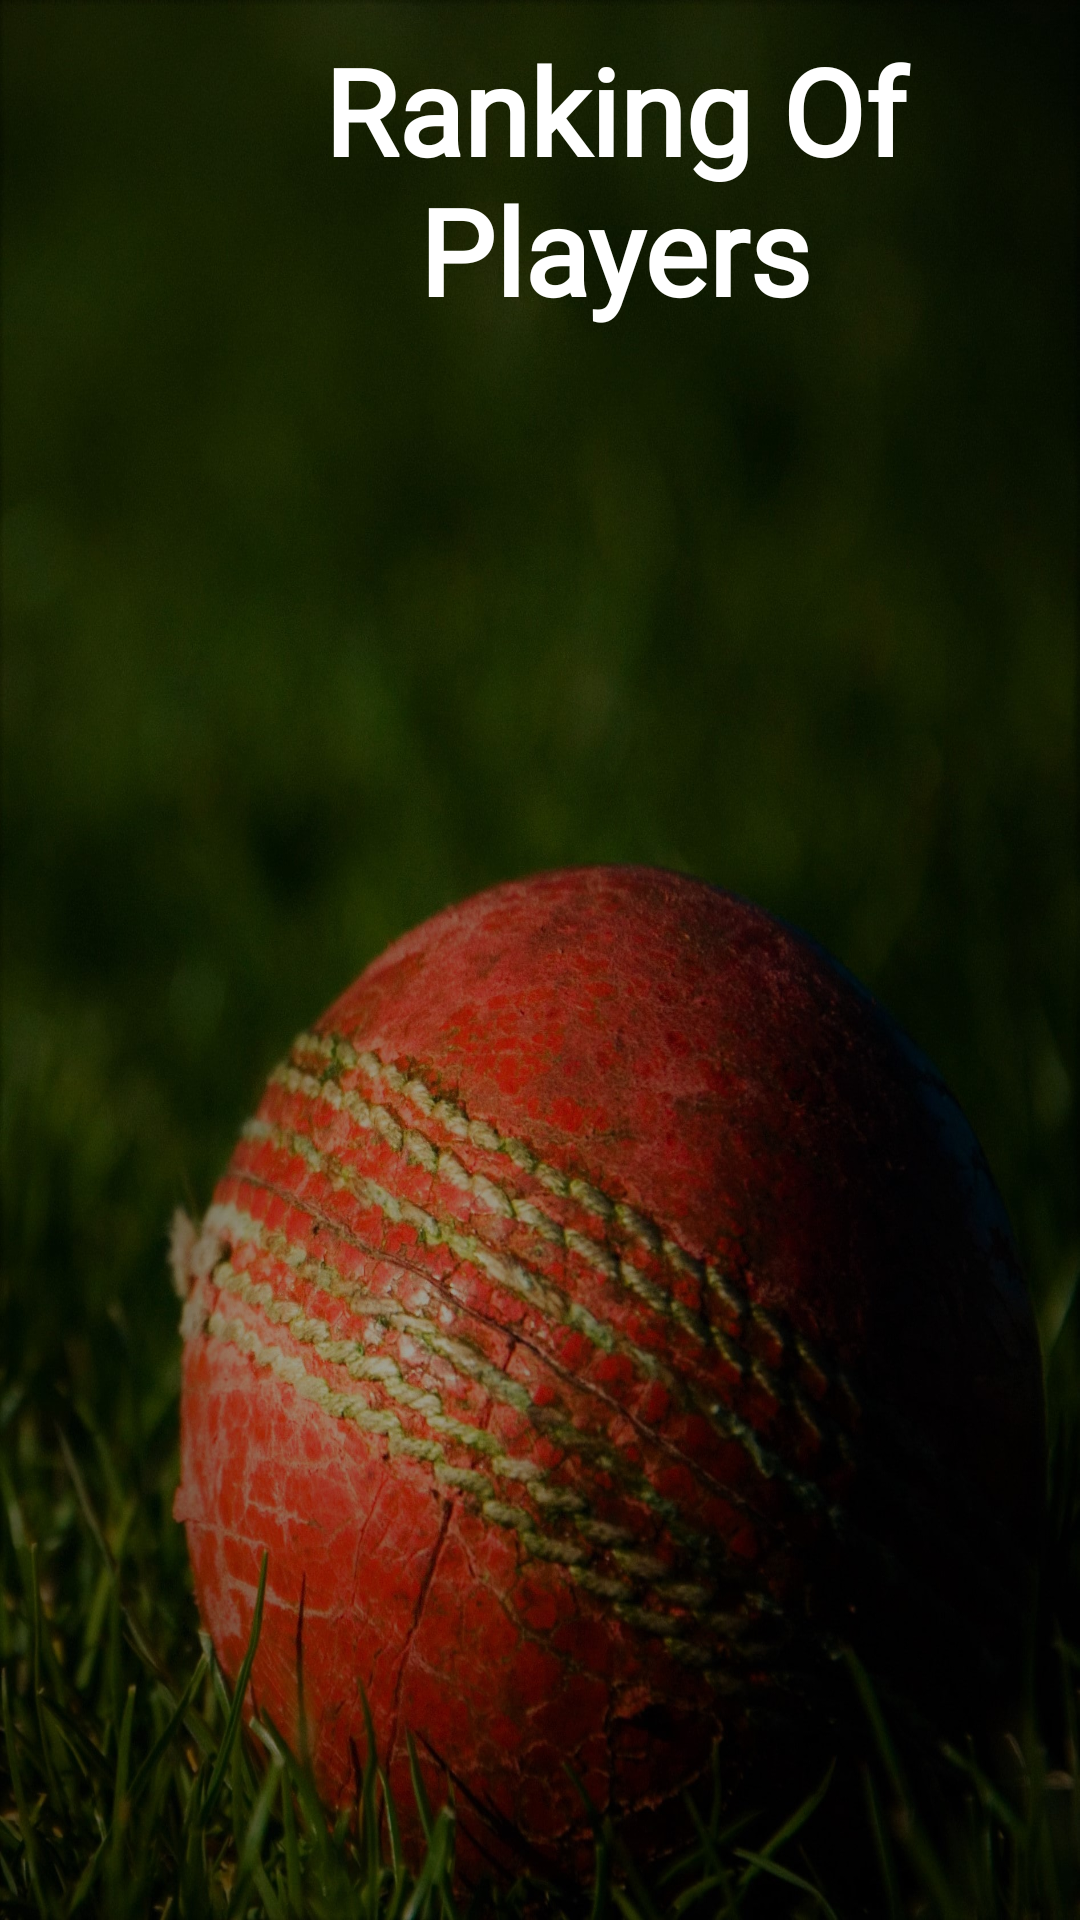

Here is an Android app screen rendered from its layout file. Give the layout XML and the strings, colors and styles it references.
<!-- AndroidManifest.xml: application theme Theme.N_Template -->
<!-- res/layout/activity_ranking.xml -->
<?xml version="1.0" encoding="utf-8"?>
<androidx.constraintlayout.widget.ConstraintLayout xmlns:android="http://schemas.android.com/apk/res/android"
    xmlns:app="http://schemas.android.com/apk/res-auto"
    xmlns:tools="http://schemas.android.com/tools"
    android:layout_width="match_parent"
    android:layout_height="match_parent"
    tools:context=".Team_list"
    android:background="@drawable/detail_back">

    <LinearLayout
        android:layout_width="match_parent"
        android:layout_height="match_parent"
        android:orientation="vertical"
        android:paddingLeft="10dp"
        app:layout_constraintBottom_toBottomOf="parent"
        app:layout_constraintEnd_toEndOf="parent"
        app:layout_constraintHorizontal_bias="0.5"
        app:layout_constraintStart_toStartOf="parent"
        app:layout_constraintTop_toTopOf="parent"
        >


        <TextView
            android:id="@+id/textView"
            android:layout_width="wrap_content"
            android:layout_height="wrap_content"
            android:layout_gravity="bottom"
            android:gravity="center"
            android:layout_marginLeft="40dp"
            android:fontFamily="@font/lato_thin"
            android:paddingTop="10dp"
            android:text="Ranking Of Players"
            android:textColor="@color/white"
            android:textSize="40dp"
            android:textStyle="bold" />



        <androidx.recyclerview.widget.RecyclerView
            android:id="@+id/Ranking_list_recyclerview"
            android:layout_width="399dp"
            android:layout_height="610dp"
            android:layout_marginTop="25dp"
            android:paddingTop="3dp" />


    </LinearLayout>

</androidx.constraintlayout.widget.ConstraintLayout>
<!-- resources referenced by this layout -->
<resources>
  <color name="white">#FFFFFFFF</color>
  <!-- drawable detail_back: jpg bitmap (drawable-v24, 425760 bytes) -->
  <style name="Theme.N_Template" parent="Theme.MaterialComponents.DayNight.DarkActionBar">
          
          <item name="colorPrimary">@color/menu_icons</item>
          <item name="colorPrimaryVariant">@color/purple_700</item>
          <item name="colorOnPrimary">@color/white</item>
          
          <item name="colorSecondary">@color/teal_200</item>
          <item name="colorSecondaryVariant">@color/teal_700</item>
          <item name="colorOnSecondary">@color/black</item>
          
          <item name="android:statusBarColor" tools:targetApi="l">?attr/colorPrimaryVariant</item>
          
      </style>
  <color name="menu_icons">#262919</color>
  <color name="purple_700">#FF3700B3</color>
  <color name="teal_200">#FF03DAC5</color>
  <color name="teal_700">#FF018786</color>
  <color name="black">#FF000000</color>
</resources>
